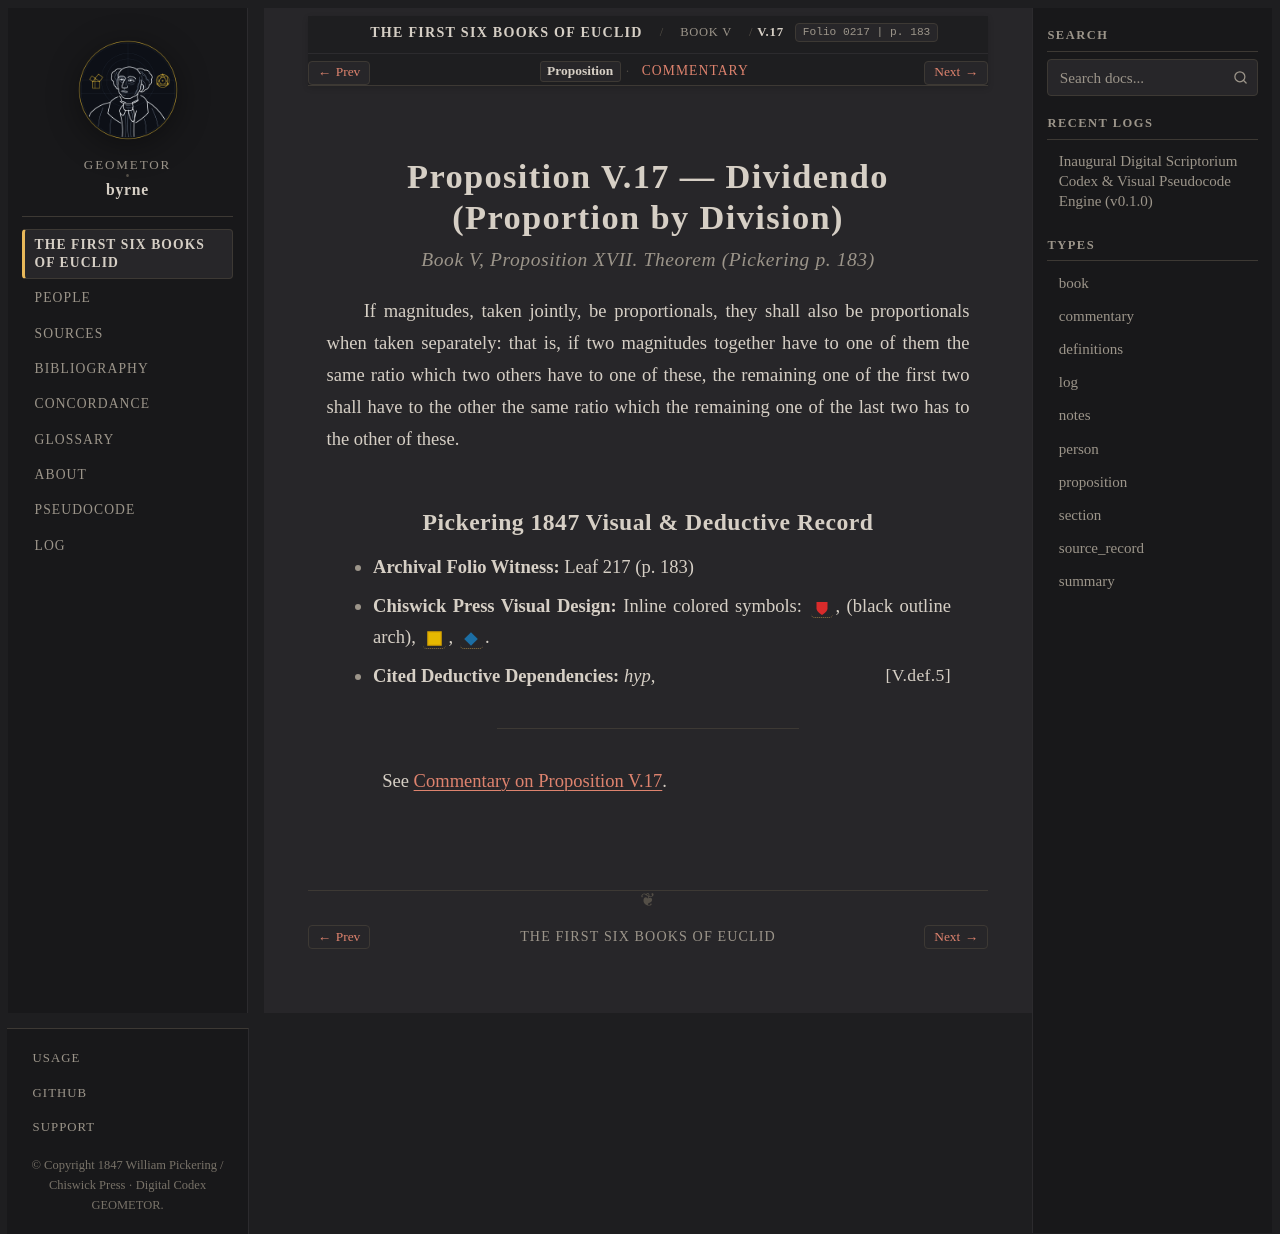

repository: geometor/byrne · page: coloured_euclid/book-v/17/index.html · generator: sphinx

:canonical_id: V.17
:book: V
:proposition: 17
:order: 21
:type: proposition
:title: Proposition V.17 — Dividendo (Proportion by Division)
:folio: 0217
:page: 183

.. _byrne-v-17:

.. folio:: 0217
   :page: 183

Proposition V.17 — Dividendo (Proportion by Division)
=====================================================

.. rubric:: Book V, Proposition XVII. Theorem (*Pickering p. 183*)

If magnitudes, taken jointly, be proportionals, they shall also be proportionals when taken separately: that is, if two magnitudes together have to one of them the same ratio which two others have to one of these, the remaining one of the first two shall have to the other the same ratio which the remaining one of the last two has to the other of these.

Pickering 1847 Visual & Deductive Record
----------------------------------------

* **Archival Folio Witness:** Leaf 217 (p. 183)
* **Chiswick Press Visual Design:** Inline colored symbols: :byrne-mag:`red shield`, (black outline arch), :byrne-sq:`yellow filled`, :byrne-mag:`blue diamond`.
* **Cited Deductive Dependencies:** *hyp*, :just:`V.def.5`

----

See :ref:`Commentary on Proposition V.17 <byrne-v-17-commentary>`.

.. toctree::
   :hidden:

   commentary
